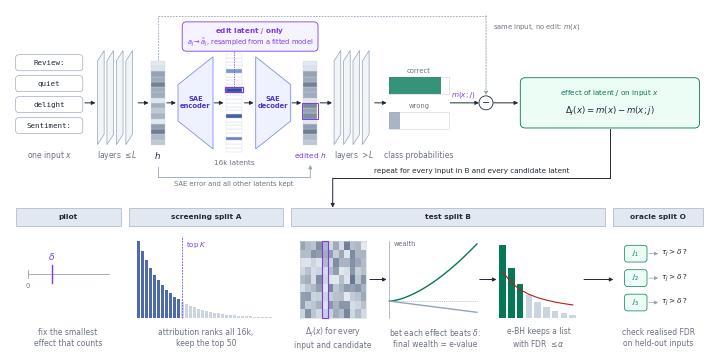

The matplotlib source for this figure: (Note: this script raises an exception after producing the figure.)
"""Architecture of interventional FDR control.

Top: one input through the model, with one latent edited between the SAE encoder and decoder.
Bottom: how the data splits feed the procedure. Schematic: no values are results.

    python scripts/generate_pipeline.py   # writes results/figures/fig_pipeline.pdf and .png
"""
from pathlib import Path

import matplotlib.pyplot as plt
import numpy as np
from matplotlib.colors import LinearSegmentedColormap
from matplotlib.patches import Circle, FancyArrowPatch, FancyBboxPatch, Polygon, Rectangle

plt.rcParams.update({"font.family": "sans-serif", "font.sans-serif": "DejaVu Sans", "font.size": 6,
                     "pdf.fonttype": 42})
INK, MUTED, LINE, FRAME = "#1F2937", "#6B7280", "#94A3B8", "#CBD5E1"
ACCENT, GREEN, GREEN_BG = "#7C3AED", "#047857", "#ECFDF5"
SAE_FILL, SAE_EDGE = "#EEF2FF", "#818CF8"
SLATE = LinearSegmentedColormap.from_list("slate", ["#E2E8F0", "#64748B"])
BLUE = LinearSegmentedColormap.from_list("blue", ["#BFDBFE", "#1E3A8A"])

rng = np.random.default_rng(4)
fig = plt.figure(figsize=(7.0, 3.4), dpi=300)
ax = fig.add_axes([0, 0, 1, 1])
ax.set_xlim(0, 100)
ax.set_ylim(1.6, 50.3)
ax.axis("off")


def arrow(x0, y0, x1, y1, color=INK, lw=0.7, ls="-"):
    ax.add_patch(FancyArrowPatch((x0, y0), (x1, y1), arrowstyle="-|>", mutation_scale=5.5, color=color, lw=lw, ls=ls,
                                 shrinkA=0, shrinkB=0))


def text(x, y, s, color=MUTED, size=5.5, ha="center", va="center", **kw):
    ax.text(x, y, s, color=color, fontsize=size, ha=ha, va=va, linespacing=1.2, **kw)


def column(x, y0, h, w, v, cmap, vmax=2.2, zero_white=False):
    n = len(v)
    ch = h / n
    for i, a in enumerate(v):
        fc = "white" if (zero_white and a == 0) else cmap(min(a / vmax, 1))
        ax.add_patch(Rectangle((x, y0 + i * ch), w, ch, facecolor=fc, edgecolor=FRAME, lw=0.25))


def slabs(x, y0, h, n, label):
    for i in range(n):
        xi = x + i * 1.35
        ax.add_patch(Polygon([[xi, y0], [xi + 0.95, y0 + 1.5], [xi + 0.95, y0 + h + 1.5], [xi, y0 + h]], closed=True,
                             facecolor="#F1F5F9", edgecolor=LINE, lw=0.5))
    text(x + (n * 1.35) / 2 + 0.2, y0 - 1.6, label)


# ---------------------------------------------------------------------------
# top: the model
# ---------------------------------------------------------------------------
ym, y0, H = 37.0, 31.0, 12.0
for i, t in enumerate(["Review:", "quiet", "delight", "Sentiment:"]):
    y = 41.6 - i * 3.0
    ax.add_patch(FancyBboxPatch((0.8, y), 9.6, 2.3, boxstyle="round,pad=0,rounding_size=0.5", facecolor="white",
                                edgecolor=LINE, lw=0.45))
    text(5.6, y + 1.15, t, color=INK, size=5.4, family="DejaVu Sans Mono")
text(5.6, y0 - 1.6, "one input $x$")
arrow(10.7, ym, 12.2, ym)
slabs(12.5, y0, H, 4, "layers $\\leq L$")
arrow(18.3, ym, 19.8, ym)

v = np.abs(rng.normal(1, 0.6, 16))
column(20.1, y0, H, 2.0, v, SLATE)
text(21.1, y0 - 1.6, "$h$", color=INK, size=6.2)
arrow(22.4, ym, 23.7, ym)

ax.add_patch(Polygon([[24, ym - 2.6], [24, ym + 2.6], [29, ym + 6.6], [29, ym - 6.6]], closed=True, facecolor=SAE_FILL,
                     edgecolor=SAE_EDGE, lw=0.6))
text(26.5, ym, "SAE\nencoder", color="#4338CA", size=4.9, fontweight="bold")
arrow(29.2, ym, 30.5, ym)

n_l, J = 26, 16
lat = np.zeros(n_l)
lat[[3, 9, 21]] = [1.4, 2.0, 1.1]
lat[J] = 2.3
col_x, col_w = 30.9, 2.3
column(col_x, y0 - 1, H + 2, col_w, lat, BLUE, vmax=2.6, zero_white=True)
ch = (H + 2) / n_l
ax.add_patch(Rectangle((col_x - 0.15, y0 - 1 + J * ch - 0.1), col_w + 0.3, ch + 0.2, facecolor="none", edgecolor=ACCENT, lw=0.9, zorder=5))
text(col_x + col_w / 2, y0 - 2.6, "16k latents", size=5.2)
yj = y0 - 1 + J * ch + ch / 2

# the edit, as an inset
ax.add_patch(FancyBboxPatch((24.6, 44.4), 19.4, 4.2, boxstyle="round,pad=0,rounding_size=0.6", facecolor="#F5F3FF", edgecolor=ACCENT, lw=0.6))
ax.plot([col_x + col_w / 2, col_x + col_w / 2], [yj + ch / 2 + 0.1, 44.4], color=ACCENT, lw=0.5, ls=(0, (2, 1.5)))
text(34.3, 47.3, "edit latent $j$ only", color=ACCENT, size=5.2, fontweight="bold")
text(34.3, 45.6, "$a_j \\rightarrow \\tilde a_j$, resampled from a fitted model", color=ACCENT, size=4.8)

arrow(33.5, ym, 34.8, ym)
ax.add_patch(Polygon([[35.1, ym - 6.6], [35.1, ym + 6.6], [40.1, ym + 2.6], [40.1, ym - 2.6]], closed=True, facecolor=SAE_FILL,
                     edgecolor=SAE_EDGE, lw=0.6))
text(37.6, ym, "SAE\ndecoder", color="#4338CA", size=4.9, fontweight="bold")
arrow(40.3, ym, 41.6, ym)

v2 = v.copy()
v2[[5, 6, 7]] += 0.7
column(41.9, y0, H, 2.0, v2, SLATE)
ax.add_patch(Rectangle((41.75, y0 + 5 * H / 16), 2.3, 3 * H / 16, facecolor="none", edgecolor=ACCENT, lw=0.7))
text(42.9, y0 - 1.6, "edited $h$", color=ACCENT, size=5.4)

# error term: skip connection
ax.plot([21.1, 21.1], [y0 - 3.2, y0 - 4.6], color=LINE, lw=0.6)
ax.plot([21.1, 42.9], [y0 - 4.6, y0 - 4.6], color=LINE, lw=0.6)
arrow(42.9, y0 - 4.6, 42.9, y0 - 2.9, color=LINE, lw=0.6)
text(32.0, y0 - 5.6, "SAE error and all other latents kept", size=4.9)

arrow(44.3, ym, 46.0, ym)
slabs(46.3, y0, H, 4, "layers $> L$")
arrow(52.1, ym, 53.8, ym)

# output
for y, name, w_, col in [(ym + 2.5, "correct", 7.4, GREEN), (ym - 2.5, "wrong", 1.6, LINE)]:
    ax.add_patch(Rectangle((54.1, y - 1.2), 8.6, 2.4, facecolor="white", edgecolor=FRAME, lw=0.4))
    ax.add_patch(Rectangle((54.1, y - 1.2), w_, 2.4, facecolor=col, lw=0, alpha=0.8))
    text(58.4, y + 2.0, name, size=4.9)
text(58.4, y0 - 1.6, "class probabilities")

# unedited run and difference
arrow(62.9, ym, 67.0, ym)
text(64.8, ym + 1.1, "$m(x;j)$", color=ACCENT, size=5.2)
ax.add_patch(Circle((68.0, ym), 1.0, facecolor="white", edgecolor=INK, lw=0.6))
text(68.0, ym, "−", color=INK, size=7)
ax.plot([21.1, 21.1], [y0 + H + 0.2, 49.5], color=LINE, lw=0.6, ls=(0, (2, 1.5)))
ax.plot([21.1, 68.0], [49.5, 49.5], color=LINE, lw=0.6, ls=(0, (2, 1.5)))
arrow(68.0, 49.5, 68.0, ym + 1.1, color=LINE, lw=0.6, ls=(0, (2, 1.5)))
text(69.0, 47.8, "same input, no edit: $m(x)$", size=4.9, ha="left")
arrow(69.1, ym, 72.6, ym)
ax.add_patch(FancyBboxPatch((72.9, ym - 3.6), 25.6, 7.2, boxstyle="round,pad=0,rounding_size=0.7", facecolor=GREEN_BG, edgecolor=GREEN, lw=0.6))
text(85.7, ym + 1.4, "effect of latent $j$ on input $x$", color=GREEN, size=5.2)
text(85.7, ym - 1.3, "$\\Delta_j(x) = m(x) - m(x;j)$", color=INK, size=6.2)

# ---------------------------------------------------------------------------
# bottom: data splits feed the procedure
# ---------------------------------------------------------------------------
y_h, h_h = 19.4, 2.5
segs = [(0.8, 15.0, "pilot"), (17.0, 22.0, "screening split A"), (40.2, 44.8, "test split B"), (86.2, 12.8, "oracle split O")]
for x, w, name in segs:
    ax.add_patch(Rectangle((x, y_h), w, h_h, facecolor="#E2E8F0", edgecolor=LINE, lw=0.4))
    text(x + w / 2, y_h + h_h / 2, name, color=INK, size=5.3, fontweight="bold")
y_t, y_b = 18.4, 6.2

# pilot: delta
ax.plot([2.5, 14.2], [12.5, 12.5], color=LINE, lw=0.6)
ax.plot([2.5, 2.5], [11.9, 13.1], color=LINE, lw=0.6)
ax.plot([6.0, 6.0], [11.2, 13.8], color=ACCENT, lw=1.0)
text(2.5, 10.7, "0", size=4.9)
text(6.0, 15.0, "$\\delta$", color=ACCENT, size=6.6)
text(8.3, 3.3, "fix the smallest\neffect that counts")

# A: ranking
n = 34
h_ = np.exp(-np.arange(n) / 7.0) * 11.0
for i, v_ in enumerate(h_):
    ax.add_patch(Rectangle((18.2 + i * 0.57, y_b), 0.42, v_, lw=0, facecolor=BLUE(0.7) if i < 11 else FRAME))
ax.plot([24.6, 24.6], [y_b, 17.9], color=ACCENT, lw=0.6, ls=(0, (2, 1.5)))
text(25.1, 16.6, "top $K$", color=ACCENT, size=5.0, ha="left")
text(28.0, 3.3, "attribution ranks all 16k,\nkeep the top 50")

# B: effect matrix -> bet -> e-BH
mx, my, mw, mh, cols, rows_ = 41.4, y_b, 9.5, 11.0, 12, 9
M = np.abs(rng.normal(0.4, 0.3, (rows_, cols)))
for r in range(rows_):
    for c in range(cols):
        ax.add_patch(Rectangle((mx + c * mw / cols, my + r * mh / rows_), mw / cols, mh / rows_, lw=0, facecolor=SLATE(min(M[r, c], 1))))
ax.add_patch(Rectangle((mx, my), mw, mh, facecolor="none", edgecolor=FRAME, lw=0.4))
ax.add_patch(Rectangle((mx + 4 * mw / cols, my), mw / cols, mh, facecolor="none", edgecolor=ACCENT, lw=0.8))
text(46.1, 3.3, "$\\Delta_j(x)$ for every\ninput and candidate")

arrow(51.4, 11.7, 53.8, 11.7)
px, pw = 54.2, 12.5
ax.plot([px, px], [y_b, y_b + 11], color=LINE, lw=0.5)
ax.plot([px, px + pw], [y_b + 2.4, y_b + 2.4], color=LINE, lw=0.4, ls=(0, (2, 1.5)))
t = np.linspace(0, 1, 40)
ax.plot(px + t * pw, y_b + 2.4 + 8.2 * t ** 1.6, color=GREEN, lw=1.0)
ax.plot(px + t * pw, y_b + 2.4 - 1.6 * t, color=LINE, lw=1.0)
text(px + 0.6, y_b + 11.0, "wealth", size=4.8, ha="left", va="top")
text(px + pw / 2 + 0.3, 3.3, "bet each effect beats $\\delta$:\nfinal wealth = e-value")

arrow(67.1, 11.7, 69.5, 11.7)
vals = 10.5 * np.exp(-np.arange(9) / 2.6)
for i, v_ in enumerate(vals):
    ax.add_patch(Rectangle((69.9 + i * 1.25, y_b), 0.95, v_, lw=0, facecolor=GREEN if i < 3 else FRAME))
line_x = 69.9 + np.arange(9) * 1.25 + 0.5
ax.plot(line_x, y_b + 6.6 / (1 + np.arange(9) * 0.32), color="#B91C1C", lw=0.8)
text(75.5, 3.3, "e-BH keeps a list\nwith FDR $\\leq \\alpha$")

# O
arrow(82.0, 11.7, 86.2, 11.7)
for i, name in enumerate(["$j_1$", "$j_2$", "$j_3$"]):
    y = 14.2 - i * 3.5
    ax.add_patch(FancyBboxPatch((87.8, y), 3.2, 2.4, boxstyle="round,pad=0,rounding_size=0.4", facecolor=GREEN_BG, edgecolor=GREEN, lw=0.5))
    text(89.4, y + 1.2, name, color=GREEN, size=5.2)
    arrow(91.3, y + 1.2, 92.6, y + 1.2, color=LINE, lw=0.5)
    text(93.0, y + 1.2, "$\\tau_j > \\delta$ ?", color=INK, size=5.3, ha="left")
text(92.6, 3.3, "check realised FDR\non held-out inputs")

# connector from the effect into the matrix
ax.plot([85.7, 85.7], [ym - 3.8, 26.2], color=INK, lw=0.7)
ax.plot([85.7, 46.1], [26.2, 26.2], color=INK, lw=0.7)
arrow(46.1, 26.2, 46.1, y_h + h_h + 0.1)
text(66.0, 27.3, "repeat for every input in B and every candidate latent", color=INK, size=5.2)

out = Path(__file__).resolve().parents[1] / "results" / "figures"
fig.savefig(out / "fig_pipeline.pdf", bbox_inches="tight", pad_inches=0.03)
fig.savefig(out / "fig_pipeline.png", bbox_inches="tight", pad_inches=0.03, dpi=220)
print("wrote", out / "fig_pipeline.pdf")
